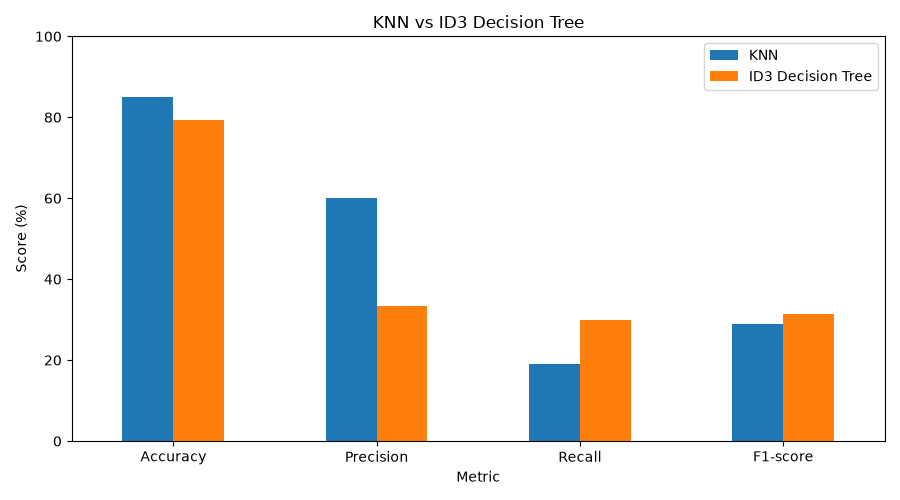

Source data for this figure (header and first rows):
Metric, KNN, ID3 Decision Tree
Accuracy, 85.03, 79.25
Precision, 60.0, 33.33
Recall, 19.15, 29.79
F1-score, 29.03, 31.46
